Run: headless pygame with SDL's dummy video driver; simulated clock (each Clock.tick advances the game by its frame time, no real sleeping); random seed 0; keys injected as events and as key.get_pressed() state; no mouse input.
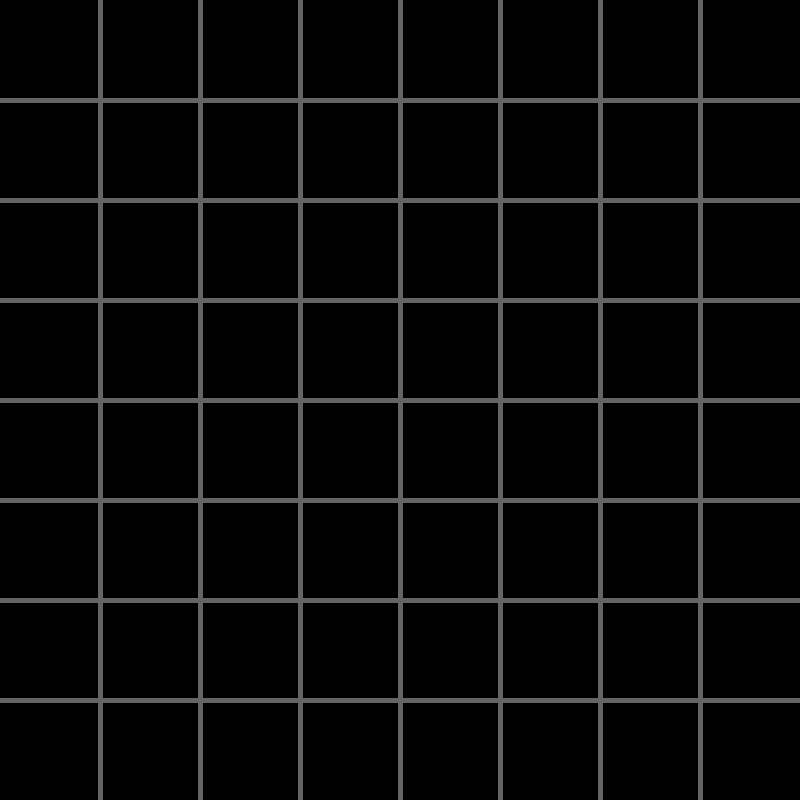
Frame 1 of 4 · flips 1–60 · no input
Frame 2 of 4 · flips 61–180 · tapped SPACE, RETURN · held RIGHT (→), D · screen unchanged from frame 1, image omitted
Frame 3 of 4 · flips 181–300 · held DOWN (↓), S · screen unchanged from frame 2, image omitted
Frame 4 of 4 · flips 301–420 · held LEFT (←), A, UP (↑), W · screen unchanged from frame 3, image omitted

The pygame program that drew these frames:

import pygame

class Board:
    grid:list
    x=1
    y=1
    pressed=False
    directions=[(-1,-1),(0,-1),(1,-1),(-1,0),(1,0),(-1,1),(0,1),(1,1)]
    def __init__(self):
        self.grid=[]
        f=[]
        for _ in range(8):
            f.append(0)
        for _ in range(8):
            self.grid.append(f.copy())
        self.turn=1
        self.canvas=Draw()
        self.canvas.Grid()
        
    def getTile(self,x,y):
        if 0<=x<=7 and 0<=y<=7:
            return self.grid[y][x]
        else:
            return 7
    def setTile(self,x,y,side):
        self.grid[y][x]=side
        self.canvas.place(x,y,side)
    def printSelf(self):
        for i in self.grid:
            print(i)
    def Update(self):
        if self.pressed:
            self.Place()
            self.pressed=False
        self.canvas.Update()
    def Place(self):
        print(self.ValidPlacement(self.x,self.y))
        self.setTile(self.x,self.y,self.turn)
        self.turn=self.downSide()
    def downSide(self):
        return self.turn%2 +1
    def ValidPlacement(self,x,y):
        potential=0
        out=[]
        if self.getTile(x,y)==0:
            for i in range(8):
                f=self.Scan(x,y,self.directions[i])
                out.append(f)
                potential+=f
        return potential,out.copy()
    def Placement(self,x,y):
        pass                    #in progress
    def Scan(self,x,y,d):
        dx,dy=d
        L=1
        while self.getTile(x+dx*L,y+dy*L)==self.downSide():
            L+=1
        if self.getTile(x+dx*L,y+dy*L)==self.turn:
            return L-1
        else:
            return 0
            


class Draw:
    def __init__(self):
        self.canvas=pygame.display.set_mode((800,800))
    def Clear(self):
        self.canvas.fill((0,0,0))
    def Update(self):
        pygame.display.update()
    def Grid(self):
        col=(100,100,100)
        wid=5
        for i in range(7):
            pygame.draw.line(self.canvas,col,(0,(1+i)*100),(800,(1+i)*100),wid)
        for i in range(7):
            pygame.draw.line(self.canvas,col,((1+i)*100,0),((1+i)*100,800),wid)
    def place(self,x,y,side):
        col=(100,200,100*side)
        pygame.draw.circle(self.canvas,col,(x*100+50,y*100+50),40)



MyBoard=Board()
run=True
while run:
    pygame.time.delay(100)
    for event in pygame.event.get():
        if event.type==pygame.QUIT:
            run=False
        if event.type==5:
            a=event.__dict__['pos']
            MyBoard.x=int(a[0]/100)
            MyBoard.y=int(a[1]/100)
            MyBoard.pressed=True
    MyBoard.Update()
